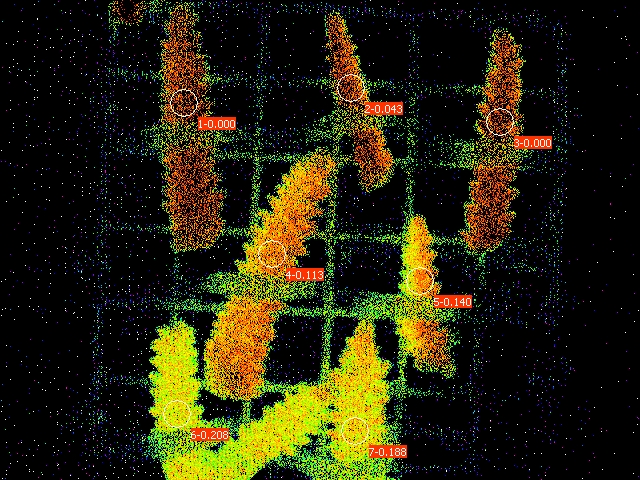

The data file committed next to this chart (first rows):
Date; Time; No.; PAR; F1; F2; F3; F4; F5; F6; F7; Fm'1; Fm'2; Fm'3; Fm'4; Fm'5; Fm'6; Fm'7; Y(II)1; Y(II)2; Y(II)3; Y(II)4; Y(II)5; Y(II)6
21.06.23; 21:40:37; 1; 0; 0.1266; 0.1290; 0.1163; 0.1378; 0.1505; 0.1193; 0.1144; 0.1281; 0.1349; 0.1188; 0.1554; 0.1750; 0.1505; 0.1408; 0.000; 0.043; 0.000; 0.113; 0.140; 0.208
